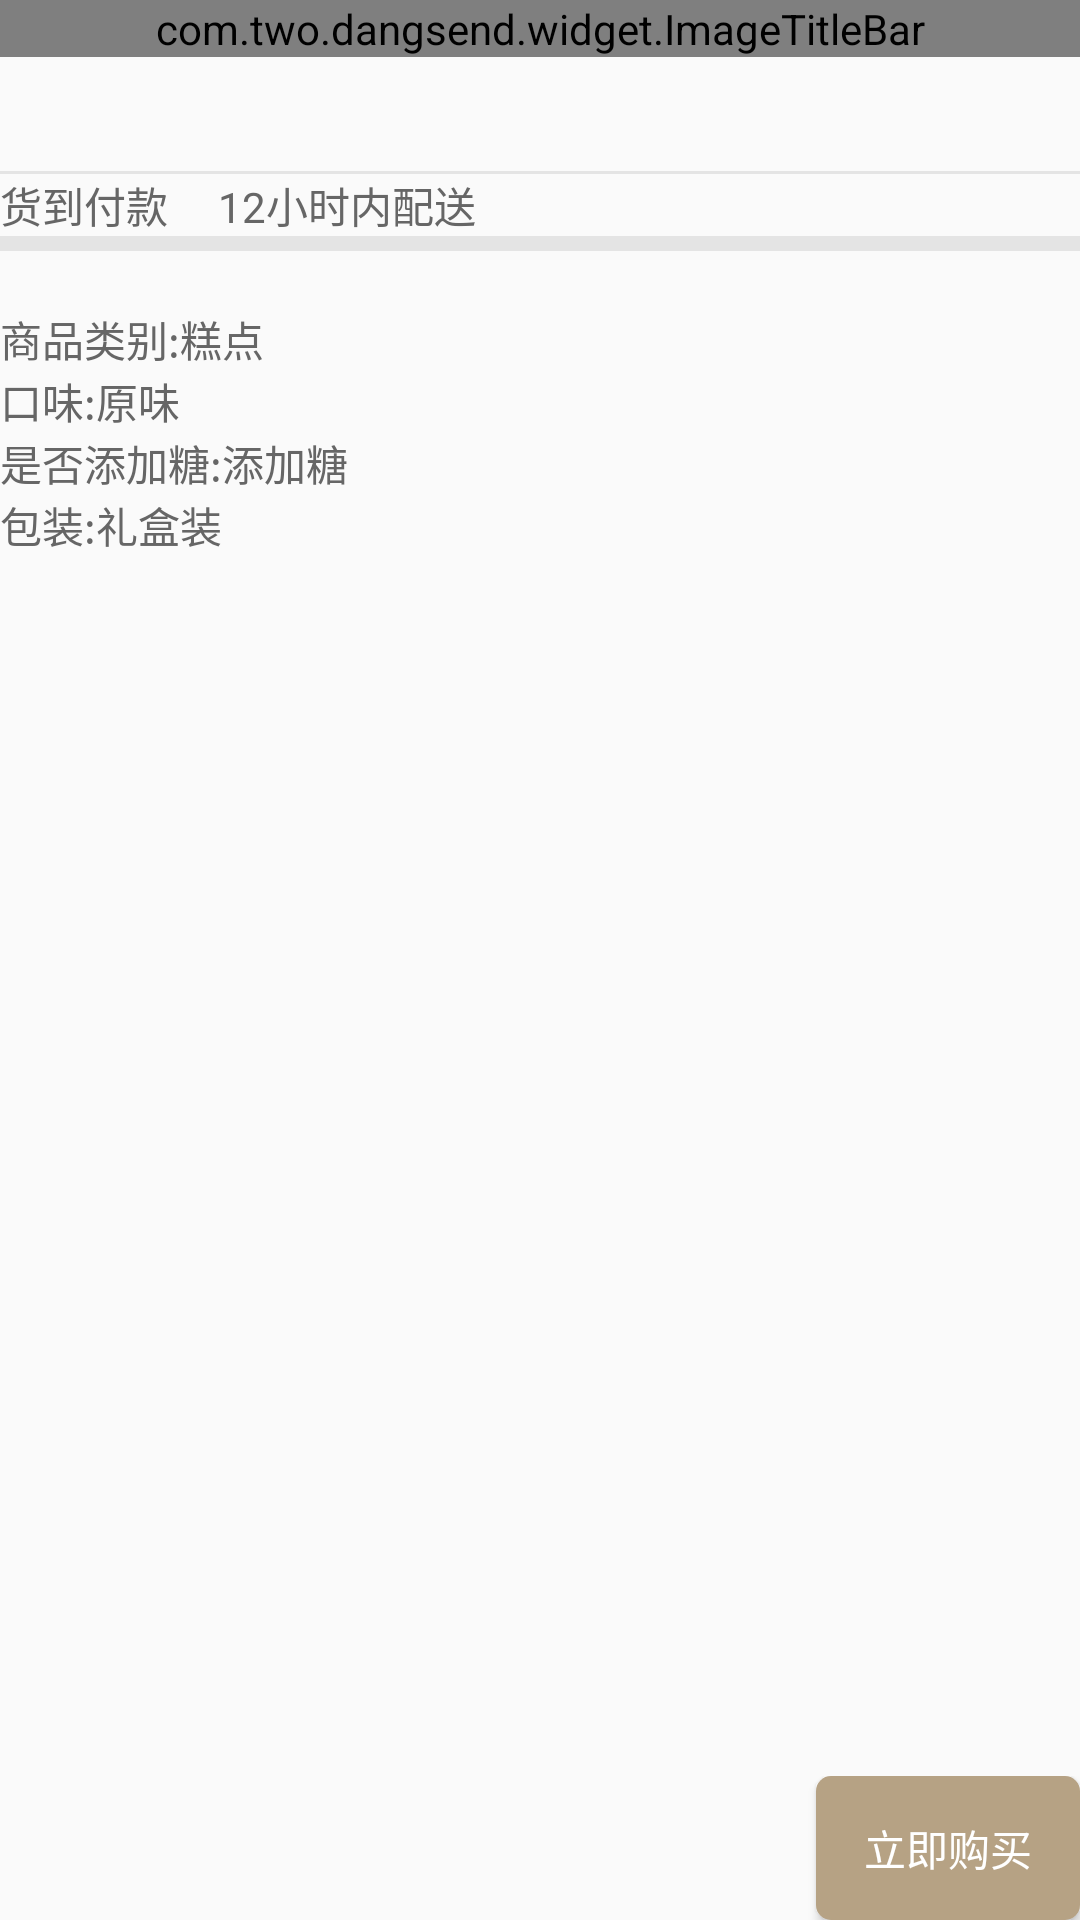

Reconstruct the res/layout file that produces this screen, plus the resources it refers to.
<!-- AndroidManifest.xml: application theme AppTheme -->
<!-- res/layout/activity_order_msg.xml -->
<?xml version="1.0" encoding="utf-8"?>
<LinearLayout xmlns:android="http://schemas.android.com/apk/res/android"
    android:orientation="vertical" android:layout_width="match_parent"
    android:layout_height="match_parent">

    <com.two.dangsend.widget.ImageTitleBar
        android:layout_width="match_parent"
        android:id="@+id/title_msg"
        android:layout_height="wrap_content">
    </com.two.dangsend.widget.ImageTitleBar>

    <ScrollView
        android:layout_weight="1"
        android:layout_width="match_parent"
        android:layout_height="0dp">

        <LinearLayout
            android:orientation="vertical"
            android:layout_width="match_parent"
            android:layout_height="match_parent">

            <ImageView
                android:id="@+id/order_msg_img"
                android:scaleType="fitXY"
                android:layout_width="match_parent"
                android:layout_height="wrap_content">
            </ImageView>

            <TextView
                android:textStyle="bold"
                android:id="@+id/order_msg_title"
                android:gravity="center_vertical"
                android:layout_width="match_parent"
                android:layout_height="wrap_content">
            </TextView>

            <TextView
                android:textColor="#ee3344"
                android:id="@+id/order_msg_money"
                android:gravity="center_vertical"
                android:layout_width="match_parent"
                android:layout_height="wrap_content">
            </TextView>

            <include layout="@layout/line_view"></include>

            <TextView
                android:id="@+id/order_msg_fw"
                android:text="货到付款     12小时内配送"
                android:textColor="#666666"
                android:gravity="center_vertical"
                android:layout_width="match_parent"
                android:layout_height="wrap_content">
            </TextView>
            <TextView
                android:background="#e4e4e4"
                android:layout_width="match_parent"
                android:layout_height="5dp">
            </TextView>

            <TextView
                android:textColor="#666666"
                android:gravity="center_vertical"
                android:id="@+id/order_tv1"
                android:layout_width="match_parent"
                android:layout_height="wrap_content">
            </TextView>
            <TextView
                android:text="商品类别:糕点"
                android:textColor="#666666"
                android:gravity="center_vertical"
                android:id="@+id/order_tv2"
                android:layout_width="match_parent"
                android:layout_height="wrap_content">
            </TextView>
            <TextView
                android:text="口味:原味"
                android:textColor="#666666"
                android:gravity="center_vertical"
                android:id="@+id/order_tv3"
                android:layout_width="match_parent"
                android:layout_height="wrap_content">
            </TextView>
            <TextView
                android:text="是否添加糖:添加糖"
                android:textColor="#666666"
                android:gravity="center_vertical"
                android:id="@+id/order_tv4"
                android:layout_width="match_parent"
                android:layout_height="wrap_content">
            </TextView>
            <TextView
                android:text="包装:礼盒装"
                android:textColor="#666666"
                android:gravity="center_vertical"
                android:id="@+id/order_tv5"
                android:layout_width="match_parent"
                android:layout_height="wrap_content">
            </TextView>
        </LinearLayout>

    </ScrollView>

    <RelativeLayout
        android:id="@+id/order_btn_line"
        android:layout_width="match_parent"
        android:layout_height="wrap_content">

        <Button
            android:padding="5dp"
            android:layout_centerVertical="true"
            android:layout_alignParentEnd="true"
            android:id="@+id/order_btn"
            android:textColor="@color/white"
            android:background="@drawable/btn_style"
            android:text="立即购买"
            android:layout_width="wrap_content"
            android:layout_height="wrap_content">
        </Button>
    </RelativeLayout>

</LinearLayout>
<!-- res/layout/line_view.xml (included above) -->
<?xml version="1.0" encoding="utf-8"?>
<TextView xmlns:android="http://schemas.android.com/apk/res/android"
    android:layout_width="match_parent"
    android:layout_height="1dp"
    android:background="#e4e4e4">

</TextView>
<!-- resources referenced by this layout -->
<resources>
  <color name="white">#ffffff</color>
  <!-- drawable btn_style (drawable) -->
  <?xml version="1.0" encoding="utf-8"?>
  <selector xmlns:android="http://schemas.android.com/apk/res/android">
  
      <item android:state_pressed="true" android:drawable="@color/titleBar">
  
  
          <shape>
  
              <solid android:color="@color/btn_up"></solid>
  
              <corners android:radius="5dp"></corners>
  
          </shape>
  
      </item>
  
      <item>
  
          <shape>
  
              <solid android:color="@color/titleBar"></solid>
  
              <corners android:radius="5dp"></corners>
  
          </shape>
  
      </item>
  
  
  </selector>
  <style name="AppTheme" parent="Theme.AppCompat.Light.DarkActionBar">
          
          <item name="colorPrimary">@color/titleBar</item>
          <item name="colorPrimaryDark">@color/colorPrimaryDark</item>
          <item name="colorAccent">@color/colorAccent</item>
      </style>
  <color name="titleBar">#b6a284</color>
  <color name="btn_up">#AFA698</color>
  <color name="colorPrimaryDark">#b6a284</color>
  <color name="colorAccent">#D81B60</color>
</resources>
